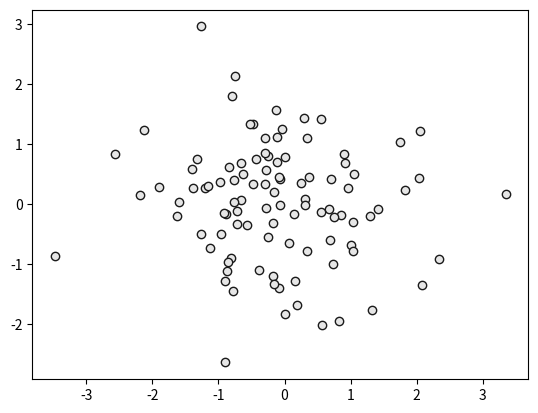

Write the Python code that produced this figure.
"""edgecolor controls the color of the edge of the dots"""

import numpy as np
import matplotlib.pyplot as plt


def plot1():
    """plot1"""
    data = np.random.standard_normal((100, 2))
    plt.scatter(data[:, 0], data[:, 1], color='.9', edgecolor='.1')
    plt.show()

plot1()
